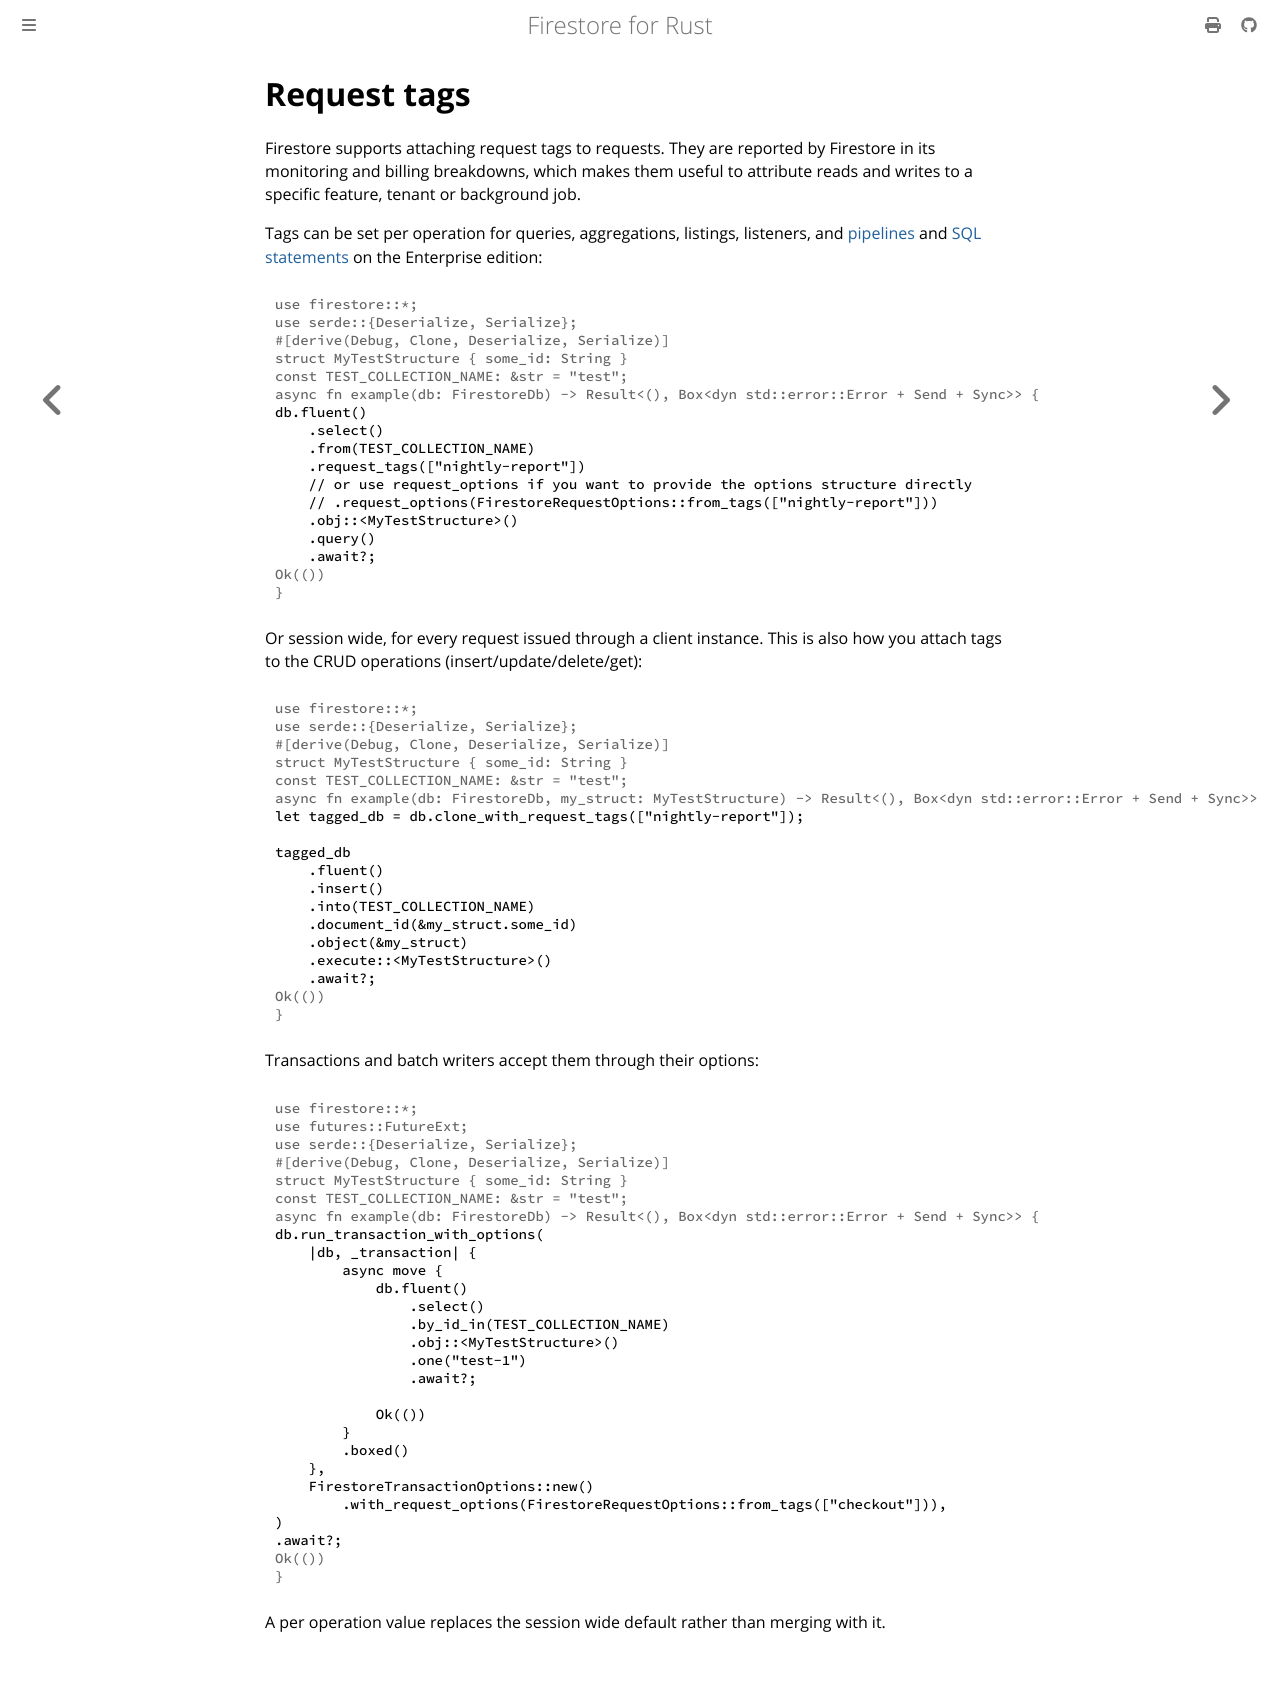

repository: abdolence/firestore-rs · page: request-tags.html · generator: mdbook

# Request tags

Firestore supports attaching request tags to requests. They are reported by Firestore
in its monitoring and billing breakdowns, which makes them useful to attribute reads
and writes to a specific feature, tenant or background job.

Tags can be set per operation for queries, aggregations, listings, listeners, and
[pipelines](./pipelines.md#typed-results-and-metadata) and [SQL statements](./sql.md#setup) on the
Enterprise edition:

```rust,no_run
# use firestore::*;
# use serde::{Deserialize, Serialize};
# #[derive(Debug, Clone, Deserialize, Serialize)]
# struct MyTestStructure { some_id: String }
# const TEST_COLLECTION_NAME: &str = "test";
# async fn example(db: FirestoreDb) -> Result<(), Box<dyn std::error::Error + Send + Sync>> {
db.fluent()
    .select()
    .from(TEST_COLLECTION_NAME)
    .request_tags(["nightly-report"])
    // or use request_options if you want to provide the options structure directly
    // .request_options(FirestoreRequestOptions::from_tags(["nightly-report"]))
    .obj::<MyTestStructure>()
    .query()
    .await?;
# Ok(())
# }
```

Or session wide, for every request issued through a client instance. This is also how
you attach tags to the CRUD operations (insert/update/delete/get):

```rust,no_run
# use firestore::*;
# use serde::{Deserialize, Serialize};
# #[derive(Debug, Clone, Deserialize, Serialize)]
# struct MyTestStructure { some_id: String }
# const TEST_COLLECTION_NAME: &str = "test";
# async fn example(db: FirestoreDb, my_struct: MyTestStructure) -> Result<(), Box<dyn std::error::Error + Send + Sync>> {
let tagged_db = db.clone_with_request_tags(["nightly-report"]);

tagged_db
    .fluent()
    .insert()
    .into(TEST_COLLECTION_NAME)
    .document_id(&my_struct.some_id)
    .object(&my_struct)
    .execute::<MyTestStructure>()
    .await?;
# Ok(())
# }
```

Transactions and batch writers accept them through their options:

```rust,no_run
# use firestore::*;
# use futures::FutureExt;
# use serde::{Deserialize, Serialize};
# #[derive(Debug, Clone, Deserialize, Serialize)]
# struct MyTestStructure { some_id: String }
# const TEST_COLLECTION_NAME: &str = "test";
# async fn example(db: FirestoreDb) -> Result<(), Box<dyn std::error::Error + Send + Sync>> {
db.run_transaction_with_options(
    |db, _transaction| {
        async move {
            db.fluent()
                .select()
                .by_id_in(TEST_COLLECTION_NAME)
                .obj::<MyTestStructure>()
                .one("test-1")
                .await?;

            Ok(())
        }
        .boxed()
    },
    FirestoreTransactionOptions::new()
        .with_request_options(FirestoreRequestOptions::from_tags(["checkout"])),
)
.await?;
# Ok(())
# }
```

A per operation value replaces the session wide default rather than merging with it.
